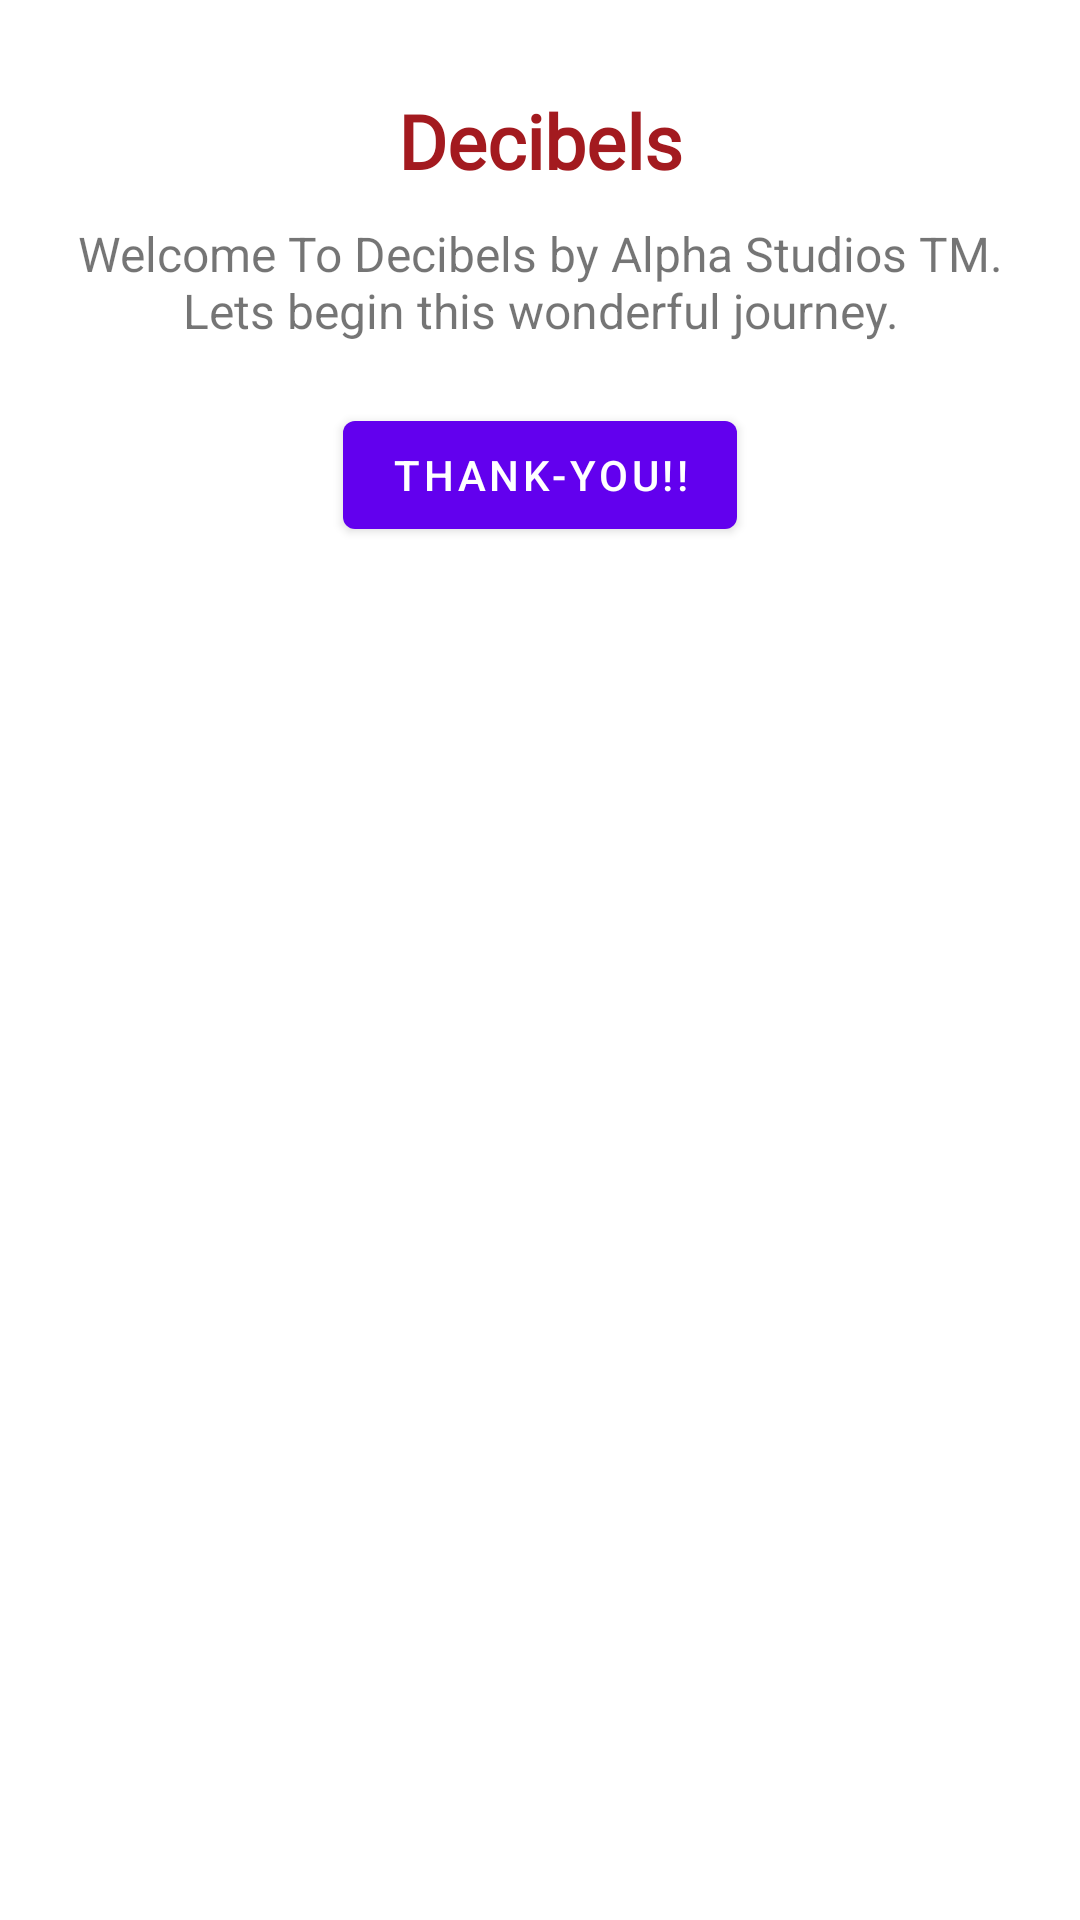

Here is an Android app screen rendered from its layout file. Give the layout XML and the strings, colors and styles it references.
<!-- AndroidManifest.xml: application theme Theme.MyApplication -->
<!-- res/layout/welcome_firstuser_alertbox.xml -->
<?xml version="1.0" encoding="utf-8"?>
<LinearLayout xmlns:android="http://schemas.android.com/apk/res/android"
    android:layout_width="match_parent"
    android:layout_height="wrap_content"
    android:orientation="vertical"
    android:padding="20dp"
    android:background="?attr/colorSurface"
    android:minHeight="200dp">

    <TextView
        android:id="@+id/mainText"
        android:layout_width="match_parent"
        android:layout_height="wrap_content"
        android:text="Decibels"
        android:textSize="25sp"
        android:textStyle="bold"
        android:textColor="@color/red"
        android:fontFamily="@font/aclonica"
        android:textAppearance="@drawable/new_logo_8"
        android:gravity="center"
        android:paddingBottom="10dp"
        android:paddingTop="10dp"/>

    <TextView
        android:id="@+id/messageTextView"
        android:layout_width="match_parent"
        android:layout_height="wrap_content"
        android:gravity="center"
        android:paddingBottom="20dp"
        android:text="Welcome To Decibels by Alpha Studios TM.
Lets begin this wonderful journey."
        android:textSize="16sp" />

    <Button
        android:id="@+id/positiveButton"
        android:layout_width="wrap_content"
        android:layout_height="wrap_content"
        android:text="Thank-You!!"
        android:layout_gravity="center"/>
</LinearLayout>
<!-- resources referenced by this layout -->
<resources>
  <color name="red">#A31A1F</color>
  <!-- drawable new_logo_8: png bitmap (drawable, 39719 bytes) -->
  <style name="Theme.MyApplication" parent="Base.Theme.MyApplication" />
  <style name="Base.Theme.MyApplication" parent="Theme.MaterialComponents.Light.NoActionBar">
  
      </style>
</resources>
